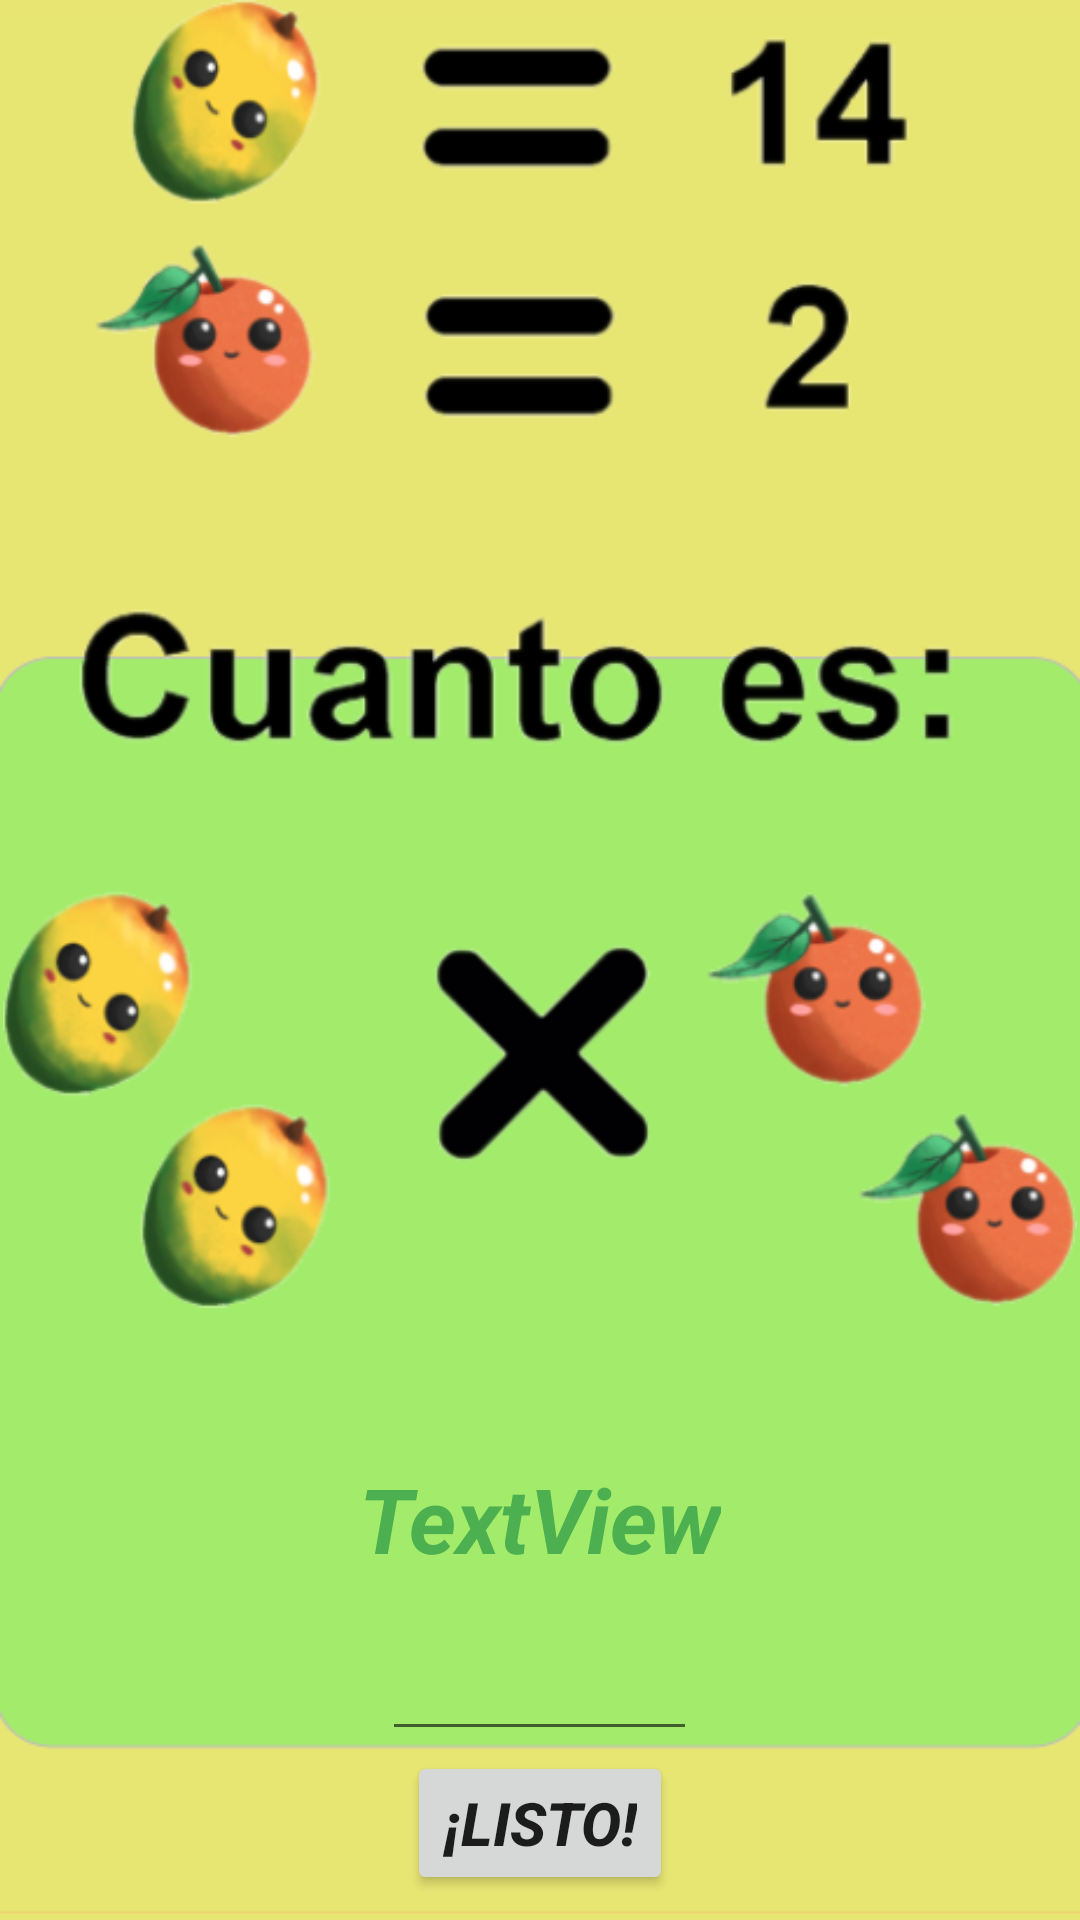

This screen was rendered from an Android layout file. Write that file and the resources it references.
<!-- AndroidManifest.xml: application theme Theme.FruitOpV0 -->
<!-- res/layout/activity_nivel2.xml -->
<?xml version="1.0" encoding="utf-8"?>
<androidx.constraintlayout.widget.ConstraintLayout xmlns:android="http://schemas.android.com/apk/res/android"
    xmlns:app="http://schemas.android.com/apk/res-auto"
    xmlns:tools="http://schemas.android.com/tools"
    android:layout_width="match_parent"
    android:layout_height="match_parent"
    android:background="@drawable/fondonv1"
    tools:context=".NivelActivity2">

    <LinearLayout
        android:layout_width="match_parent"
        android:layout_height="match_parent"
        android:gravity="bottom|center"
        android:orientation="vertical">

        <ImageView
            android:id="@+id/imageViewN2"
            android:layout_width="match_parent"
            android:layout_height="436dp"
            app:srcCompat="@drawable/n2op1" />

        <Space
            android:layout_width="match_parent"
            android:layout_height="50dp" />

        <TextView
            android:id="@+id/textViewAlmacenado2"
            android:layout_width="wrap_content"
            android:layout_height="wrap_content"
            android:text="TextView"
            android:textColor="#4CAF50"
            android:textSize="30dp"
            android:textStyle="bold|italic" />

        <EditText
            android:id="@+id/textResultado2"
            android:layout_width="wrap_content"
            android:layout_height="wrap_content"
            android:ems="3"
            android:inputType="number"
            android:textSize="30dp" />

        <Button
            android:id="@+id/btnEnviar2"
            android:layout_width="wrap_content"
            android:layout_height="wrap_content"
            android:shadowRadius="20"
            android:text="¡Listo!"
            android:textSize="20dp"
            android:textStyle="bold|italic"
            app:cornerRadius="30dp"
            tools:backgroundTint="#8BC34A" />

        <Chronometer
            android:id="@+id/chronometerId2"
            android:layout_width="wrap_content"
            android:layout_height="wrap_content"
            android:textSize="40dp" />

    </LinearLayout>

</androidx.constraintlayout.widget.ConstraintLayout>
<!-- resources referenced by this layout -->
<resources>
  <!-- drawable fondonv1: png bitmap (drawable, 4394 bytes) -->
  <!-- drawable n2op1: png bitmap (drawable, 114461 bytes) -->
  <style name="Theme.FruitOpV0" parent="Theme.MaterialComponents.DayNight.DarkActionBar">
          
          <item name="colorPrimary">@color/purple_500</item>
          <item name="colorPrimaryVariant">@color/purple_700</item>
          <item name="colorOnPrimary">@color/white</item>
          
          <item name="colorSecondary">@color/teal_200</item>
          <item name="colorSecondaryVariant">@color/teal_700</item>
          <item name="colorOnSecondary">@color/black</item>
          
          <item name="android:statusBarColor" tools:targetApi="l">?attr/colorPrimaryVariant</item>
          
      </style>
  <color name="purple_500">#E8E673</color>
  <color name="purple_700">#FF3700B3</color>
  <color name="white">#000000</color>
  <color name="teal_200">#FF03DAC5</color>
  <color name="teal_700">#FF018786</color>
  <color name="black">#FF000000</color>
</resources>
